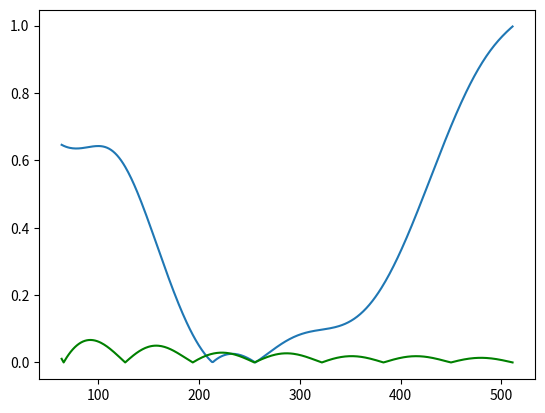

Generate this figure with matplotlib:
import os
import sys
import math
import numpy as np
import matplotlib.pyplot as plt
import math
from scipy.fft import fft, ifft

N = 64
K = 64
M = 64
fi = 0

X = []
Y = []


def Xn(n):
    return math.sin((2 * math.pi * n) / N + fi)


def amplitude_by_fourier(values):
    values = list(values)
    N = len(values)
    sin_sum, cos_sum = 0, 0
    for i, y in enumerate(values):
        angle = 2 * math.pi * i / N
        sin_sum += y * math.sin(angle)
        cos_sum += y * math.cos(angle)
    sin_sum *= 2 / N
    cos_sum *= 2 / N
    return math.sqrt(sin_sum ** 2 + cos_sum ** 2)


def sum_of_Xn(power):
    ans = 0
    global Y
    for i in Y:
        ans += i ** power
    return ans


def getD_a():
    return math.sqrt(1 / (M + 1) * sum_of_Xn(2))


def getD_b():
    return math.sqrt(abs(
        ((1 / (M + 1)) * sum_of_Xn(2))
        -
        ((1 / (M + 1)) * (sum_of_Xn(1) ** 2))
    ))


def main_t(Da, Db, Dc, m):
    X.clear()
    Y.clear()
    global M
    M = m
    for i in range(0, m, 1):
        X.append(i)
        Y.append(Xn(i))
    Da.append(abs(1 - amplitude_by_fourier(Y)))
    Db.append(abs(0.707 - getD_a()))
    Dc.append(abs(0.707 - getD_b()))
    # print("Math exp1: ", getD_a())
    # print("Math exp2: ", getD_b())
    # print("delta math error1: ", 0.707 - getD_a())
    # print("delta math error2: ", 0.707 - getD_b())
    # print("delta amp error: ", abs(1 - amplitude_by_fourier(Y)))


def main(args):
    global N, K, M, fi
    N = 256
    K = N / 4
    M = N - 1
    # if '-fi' in args:
    # fi = 3*math.pi / 4

    D_A_x = []
    D_A_y_a = []
    D_A_y_b = []
    D_A_y_c = []
    for i in range(int(K), 2 * N, 1):
        main_t(D_A_y_a, D_A_y_b, D_A_y_c, i)
        D_A_x.append(i)

    plt.plot(D_A_x, D_A_y_a, label='f={}'.format(str('Hello')))
    plt.plot(D_A_x, D_A_y_b, label='f={}'.format(str('Hello')), c="green")
    # plt.plot(D_A_x, D_A_y_c, label='f={}'.format(str('Hello')))
    plt.show()


if __name__ == "__main__":
    args = sys.argv
    args = []
    main(args)
